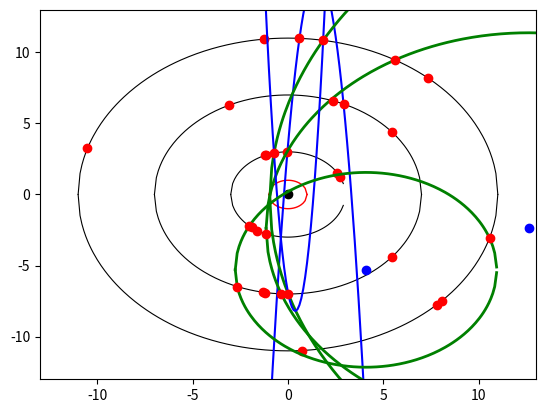

The script that saved this image:
import matplotlib.pyplot as plt
import numpy as np
from math import sqrt, isnan
from random import uniform, randint

def gen_circle_points(radii, num_sets):
        points_list = []

        for i in range(num_sets):
            points = []
            
            for r in radii:
                a = randint(0,1)
                x = uniform(-r,r)
                y = sqrt(r**2 - x**2)
                if a == 0: y = -y
                points.append((x,y))
                
            points_list.append(points)
        return points_list
    
def perpline(line, offset):
    x = offset[0] + line[0]/2 #midpoint x
    y = offset[1] + line[1]/2 #midpoint y
    if (line[0] != 0) and (line[1] != 0):
        g = -1 / (line[1] / float(line[0]))
    elif line[0] == 0:
        return 1, 0, y            #perpendicular line is horizontal: 1y = 0x + const
    else: #line[1] == 0
        return 0, 1, x           #perpendicular line is vertical: x = const + 0y --> 0y = x - const
    c = y - (g * x)
    return 1, g, c

def center(points):
    #unpack points
    a, b, c = points

    #find xy deltas of ab and cb
    ab = [a[0] - b[0], a[1] - b[1]]
    cb = [c[0] - b[0], c[1] - b[1]]

    #find perpendicular line from ab
    y, g1, c1 = perpline(ab, b)

    #find perpendicular line from cb
    y, g2, c2 = perpline(cb, b)

    #form and solve simultaneous equations
    A = np.array([[y,-g1],[y,-g2]])
    B = np.array([c1, c2])
    try:
        C = np.linalg.solve(A,B)
    except:
        print("[WARN] Lines do not converge, no real solution by this method.\n       Please use a different tracing method (parabola).")
        return "N/A", "N/A"
    #return solution
    if (isnan(C[0]) or isnan(C[1])): return "N/A", "N/A"
    y, x = C[0], C[1]
    return x, y

def plot_circle(r, cx, cy, color, lw=2):
    xs = []; ys = []
    x = -r
    while x <= r:
       y = sqrt(r ** 2 - x ** 2)
       xs.append(x+cx); ys.append(y+cy);
       x += 0.1
    plt.plot(xs, ys, color=color, linewidth=lw)
    ys = [2*cy - y for y in ys]
    plt.plot(xs, ys, color=color, linewidth=lw)

def plot_setup(radii, tolerance):
    plt.xlim(-radii[-1] -2, radii[-1] +2) #2 units padding
    plt.ylim(-radii[-1] -2, radii[-1] +2)
    plt.autoscale(False)
    
    #plot 'detector' rings
    for r in radii:
        plot_circle(r, 0, 0, "black", lw=0.8)
    
    #plot tolerance
    plot_circle(tolerance, 0, 0, "red", lw= 1)
    
    #plot origin
    plt.plot([0],[0], 'ro', color="black")
    return

def plot(points, acc, tolerance): #points and feedback accuracy for rounding output
    cen, r = circle(points)
    print("Center: ({},{})".format(round(cen[0],acc),round(cen[1],acc)))
    print("Radius: "+str(round(r,acc)))
    a, b, c = quadratic(points)
    print("Quadratic: {}x^2+{}x+{}".format(round(a,acc),round(b,acc),round(c,acc)))
    
    #plot circle and center
    if (r != "N/A"):
        if circle_near_origin(r, cen, tolerance):
            plt.plot([cen[0]], [cen[1]], 'ro', color="blue")
            plot_circle(r, cen[0], cen[1], "green")
            print("Circle plotted: TRUE")
        else:
            print("Circle plotted: FALSE")
    
    #plot the quadratic
    if quad_near_origin([a,b,c,], tolerance):
        plot_quadratic(a, b, c)
        print("Quadratic plotted: TRUE")
    else:
        print("Quadratic plotted: FALSE")
    
    #plot points
    plt.plot([x for x, y in points],
             [y for x, y in points], 'ro', color="red")
    return

def circle(points):
    c = center(points)
    if c[0] == "N/A": return c #returns 2 x "N/A"
    r = sqrt((points[0][0] - c[0])**2 +
                  (points[0][1] - c[1])**2)
    return c, r

def quadratic(points):
        x0, y0 = points[0]
        x1, y1 = points[1]
        x2, y2 = points[2]

        x_2_coeff = ((y1-y2)*(x0-x1)-(y0-y1)*(x1-x2))/((x1**2 - x2**2)*(x0-x1) - (x0**2-x1**2)*(x1-x2))
        x_coeff = ((y1-y2)*(x0**2-x1**2)-(y0-y1)*(x1**2-x2**2))/((x0**2-x1**2)*(x1-x2)-(x1**2-x2**2)*(x0-x1))
        coeff_1   = x0*x1*y2/((-x0 + x2)*(-x1 + x2)) + x0*x2*y1/((-x0 + x1)*(x1 - x2)) + x1*x2*y0/((x0 - x1)*(x0 - x2))
        return x_2_coeff, x_coeff, coeff_1

def quad_near_origin(coeffs, tolerance):
        t = tolerance
        x = -t
        a, b, c = coeffs[0], coeffs[1], coeffs[2]
        while x <= t:
            y = a*x**2 + b*x + c
            if sqrt(x**2+y**2) <= t: return True
            x += 0.025
        return False
    
def circle_near_origin(radius, centre, tolerance):
        a = centre[0]
        b = centre[1]

        dist = sqrt(a**2 + b**2)
        return (abs(dist - radius) <= tolerance)
        
def plot_quadratic(a,b,c):
    xs = []; ys = []
    x = -10
    while x <= 10:
        y = a * (x ** 2) + b * x + c
        xs.append(x); ys.append(y);
        x += 0.1
    plt.plot(xs, ys, color="blue")
    return

def gen_lots(radii, num_sets):
    points_r1 = []
    points_r2 = []
    points_r3 = []
    
    r1 = radii[0]
    r2 = radii[1]
    r3 = radii[2]
    
    for i in range(num_sets):
        a = randint(0,1)
        x = uniform(-r1,r1)
        y = sqrt(r1**2 - x**2)
        if a == 0: y = -y
        points_r1.append((x,y))
        
    for i in range(num_sets):
        a = randint(0,1)
        x = uniform(-r2,r2)
        y = sqrt(r2**2 - x**2)
        if a == 0: y = -y
        points_r2.append((x,y))
        
    for i in range(num_sets):
        a = randint(0,1)
        x = uniform(-r3,r3)
        y = sqrt(r3**2 - x**2)
        if a == 0: y = -y
        points_r3.append((x,y))
        
    return points_r1, points_r2, points_r3

def combinations(points_r1, points_r2, points_r3):
    combo_list = []
    
    for i in points_r1:
        for n in points_r2:
            for m in points_r3:
                point_set = [i, n, m]
                combo_list.append(point_set)
    return combo_list

if __name__ == "__main__":
    print("="*40)
    radii = (3, 7, 11)
    tolerance = 1
    acc = 2 #accuracy of output
    num_sets = 10
    plot_setup(radii, tolerance)
    for i in range(num_sets): #how many to show (in series)
        points = gen_circle_points(radii,1)[0]
        rounded_points = [(round(point[0], acc), round(point[1],acc)) for point in points]
        print("Points: "+str(rounded_points))
        plot(points, acc, tolerance)
        print("="*50)
    print("Tolerance: {}".format(tolerance))
    plt.show() #unindented to show all plots on one graph
